Run: headless pygame with SDL's dummy video driver; simulated clock (each Clock.tick advances the game by its frame time, no real sleeping); random seed 0; keys injected as events and as key.get_pressed() state; no mouse input; restart key R tapped at the start of phases 3 and 4.
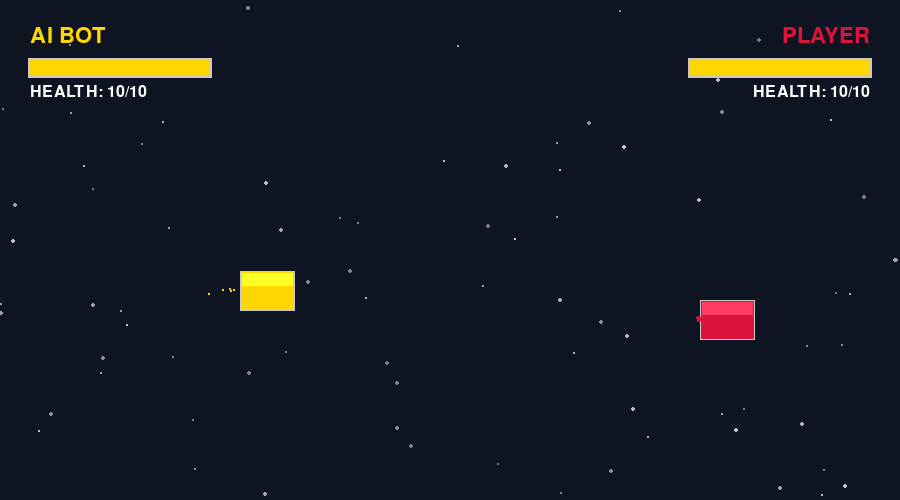
Frame 1 of 4 · flips 1–60 · no input
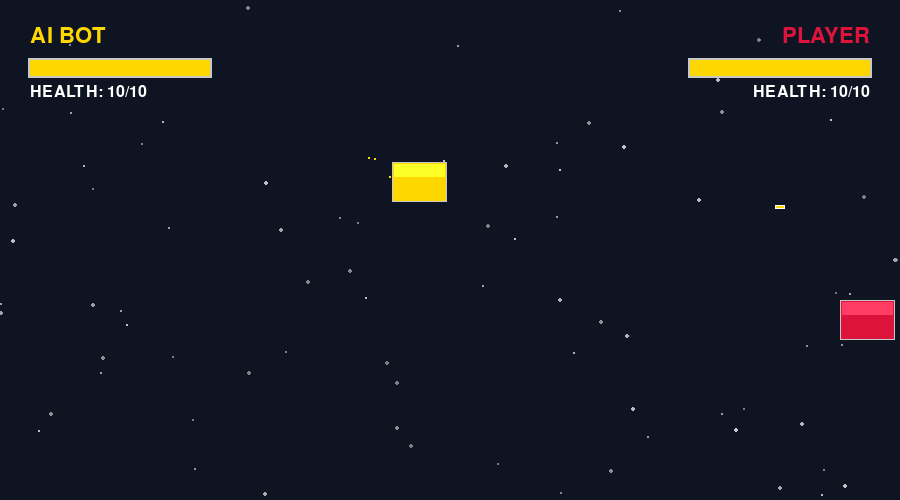
Frame 2 of 4 · flips 61–180 · tapped SPACE, RETURN · held RIGHT (→), D
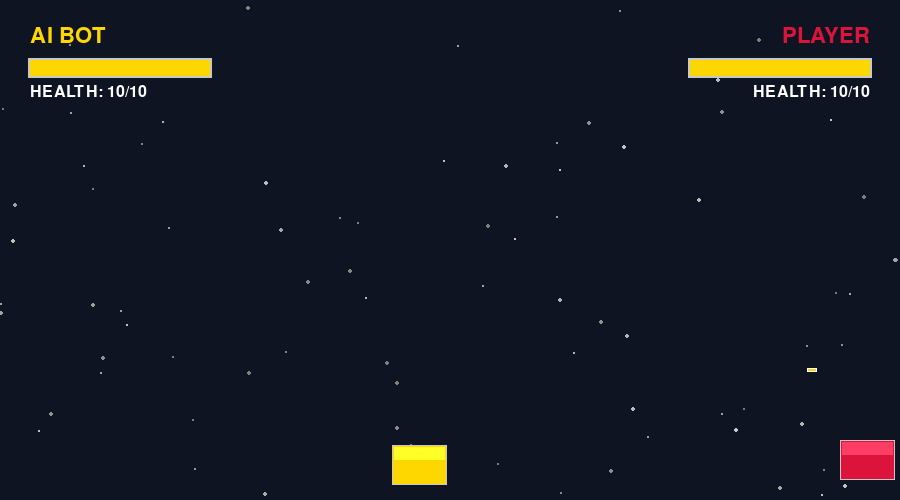
Frame 3 of 4 · flips 181–300 · tapped R · held DOWN (↓), S
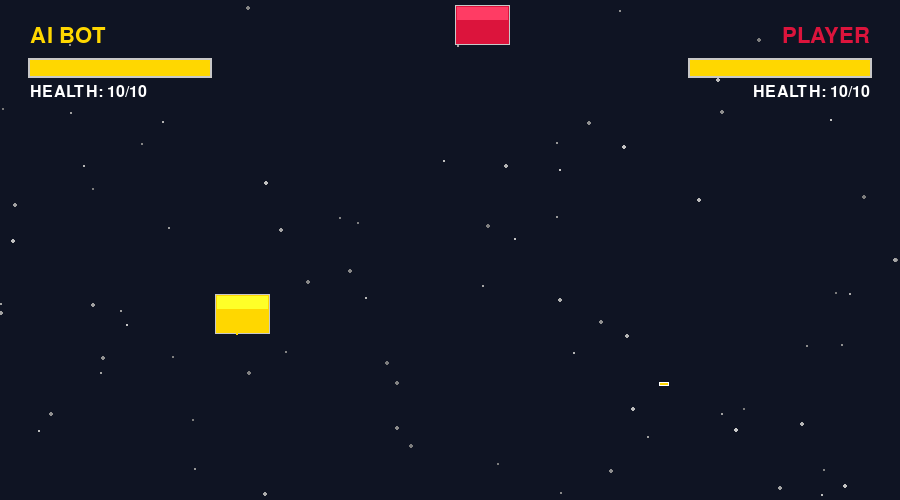
Frame 4 of 4 · flips 301–420 · tapped R · held LEFT (←), A, UP (↑), W

The pygame program that drew these frames:

# Professional Spaceship Combat Game with AI Bot

import pygame
import os
import math
import random
import time

pygame.font.init()
pygame.mixer.init()

WIDTH, HEIGHT = 900, 500
WIN = pygame.display.set_mode((WIDTH, HEIGHT))
pygame.display.set_caption("Quantum Clash")

# Professional Color Palette
DARK_NAVY = (15, 20, 35)
STEEL_BLUE = (70, 130, 180)
CRIMSON = (220, 20, 60)
GOLD = (255, 215, 0)
WHITE = (255, 255, 255)
LIGHT_GRAY = (200, 200, 200)
DARK_GRAY = (60, 60, 60)
SILVER = (192, 192, 192)
AMBER = (255, 191, 0)
CHARCOAL = (36, 36, 36)

# Minimal particle system for subtle effects
class Particle:
    def __init__(self, x, y, color, size=1, lifetime=30, velocity=None):
        self.x = x
        self.y = y
        self.color = color
        self.size = size
        self.lifetime = lifetime
        self.max_lifetime = lifetime
        self.velocity = velocity or [random.uniform(-1, 1), random.uniform(-1, 1)]

    def update(self):
        self.x += self.velocity[0]
        self.y += self.velocity[1]
        self.lifetime -= 1

    def draw(self, surface):
        if self.lifetime > 0:
            pygame.draw.circle(surface, self.color[:3], (int(self.x), int(self.y)), self.size)

class ParticleSystem:
    def __init__(self):
        self.particles = []

    def add_impact(self, x, y, color, count=6):
        for _ in range(count):
            velocity = [random.uniform(-2, 2), random.uniform(-2, 2)]
            size = random.randint(1, 2)
            lifetime = random.randint(15, 25)
            self.particles.append(Particle(x, y, color, size, lifetime, velocity))

    def add_exhaust(self, x, y, color, direction=1):
        if random.randint(1, 3) == 1:  # Less frequent exhaust
            velocity = [direction * random.uniform(-0.5, -1.5), random.uniform(-0.3, 0.3)]
            size = 1
            lifetime = random.randint(10, 20)
            self.particles.append(Particle(x, y, color, size, lifetime, velocity))

    def update(self):
        self.particles = [p for p in self.particles if p.lifetime > 0]
        for particle in self.particles:
            particle.update()

    def draw(self, surface):
        for particle in self.particles:
            particle.draw(surface)

# Professional spaceship class
class Spaceship:
    def __init__(self, x, y, width, height, color):
        self.rect = pygame.Rect(x, y, width, height)
        self.color = color
        self.hit_flash = 0

    def update(self):
        if self.hit_flash > 0:
            self.hit_flash -= 8

    def hit(self):
        self.hit_flash = 120

    def draw(self, surface):
        # Draw hit flash as subtle outline
        if self.hit_flash > 0:
            flash_rect = pygame.Rect(self.rect.x - 2, self.rect.y - 2, 
                                   self.rect.width + 4, self.rect.height + 4)
            pygame.draw.rect(surface, WHITE, flash_rect, 2)

        # Draw main spaceship body
        pygame.draw.rect(surface, self.color, self.rect)

        # Add subtle highlight
        highlight_rect = pygame.Rect(self.rect.x + 2, self.rect.y + 2, 
                                   self.rect.width - 4, self.rect.height // 3)
        highlight_color = tuple(min(255, c + 40) for c in self.color)
        pygame.draw.rect(surface, highlight_color, highlight_rect)

        # Add border for definition
        pygame.draw.rect(surface, LIGHT_GRAY, self.rect, 1)

# AI Bot class for yellow player with smooth movement
class AIBot:
    def __init__(self, difficulty=1):
        self.difficulty = difficulty  # 1=Easy, 2=Medium, 3=Hard
        self.reaction_delay = 0
        self.last_shot_time = 0  # Start with 0 so bot can shoot immediately
        self.evasion_timer = 0
        self.target_y = 0
        
        # Smooth movement variables
        self.current_direction_x = 0  # -1, 0, 1
        self.current_direction_y = 0  # -1, 0, 1
        self.movement_consistency_timer = 0
        self.last_decision_time = 0
        self.decision_cooldown = 10  # Frames to wait before changing direction
        
        # Movement smoothing
        self.velocity_x = 0
        self.velocity_y = 0
        self.max_velocity = 3
        self.acceleration = 0.3
        self.deceleration = 0.8
        
    def calculate_distance(self, pos1, pos2):
        return math.sqrt((pos1[0] - pos2[0])**2 + (pos1[1] - pos2[1])**2)
    
    def predict_target_position(self, target_rect, target_velocity=None):
        # Simple prediction - assumes target continues current direction
        if target_velocity:
            prediction_time = 0.5  # Predict 0.5 seconds ahead
            predicted_x = target_rect.centerx + target_velocity[0] * prediction_time
            predicted_y = target_rect.centery + target_velocity[1] * prediction_time
            return (predicted_x, predicted_y)
        return target_rect.center
    
    def should_shoot(self, yellow_rect, red_rect, yellow_bullets):
        current_time = time.time()
        
        # Rate limiting based on difficulty (reduced cooldowns for more shooting)
        shoot_cooldown = {1: 0.4, 2: 0.3, 3: 0.2}
        if current_time - self.last_shot_time < shoot_cooldown.get(self.difficulty, 0.3):
            return False
            
        # Don't shoot if at max bullets
        if len(yellow_bullets) >= MAX_BULLETS:
            return False
            
        # More aggressive shooting - larger alignment threshold
        vertical_alignment = abs(yellow_rect.centery - red_rect.centery)
        alignment_threshold = {1: 120, 2: 100, 3: 80}
        
        if vertical_alignment < alignment_threshold.get(self.difficulty, 100):
            # Shoot immediately without distance restrictions
            self.last_shot_time = current_time
            return True
        
        # Also shoot occasionally even when not perfectly aligned (spray and pray)
        if random.randint(1, 100) <= 15:  # 15% chance to shoot anyway
            self.last_shot_time = current_time
            return True
        
        return False
    
    def get_smooth_movement_decision(self, yellow_rect, red_rect, red_bullets):
        # Update timers
        self.movement_consistency_timer += 1
        
        # Immediate evasion for incoming bullets (override other behaviors)
        urgent_evasion = False
        for bullet in red_bullets:
            if bullet.x < yellow_rect.centerx + 120:  # Bullet is approaching
                bullet_distance = abs(bullet.centery - yellow_rect.centery)
                if bullet_distance < 60:  # Bullet is aligned with us
                    # Quick evasion decision
                    if yellow_rect.centery > HEIGHT // 2:
                        self.current_direction_y = -1  # Move up
                    else:
                        self.current_direction_y = 1   # Move down
                    self.current_direction_x = -1  # Move away from bullet
                    self.evasion_timer = 40
                    self.movement_consistency_timer = 0
                    urgent_evasion = True
                    break
        
        # If evading, maintain evasion direction for consistency
        if self.evasion_timer > 0:
            self.evasion_timer -= 1
            if not urgent_evasion:
                # Gradually reduce evasion intensity
                if self.evasion_timer < 15:
                    self.current_direction_x = 0
        else:
            # Normal strategic movement (only change direction periodically)
            if self.movement_consistency_timer >= self.decision_cooldown:
                yellow_center = yellow_rect.center
                red_center = red_rect.center
                
                # Vertical positioning
                vertical_diff = red_center[1] - yellow_center[1]
                dead_zone = 25  # Don't micro-adjust for small differences
                
                if abs(vertical_diff) > dead_zone:
                    if vertical_diff > 0:
                        self.current_direction_y = 1  # Move down
                    else:
                        self.current_direction_y = -1  # Move up
                else:
                    self.current_direction_y = 0  # Stop vertical movement
                
                # Horizontal positioning - maintain optimal distance
                horizontal_diff = red_center[0] - yellow_center[0]
                optimal_distance = 220 + (self.difficulty * 30)
                distance_tolerance = 40
                
                if horizontal_diff > optimal_distance + distance_tolerance:
                    self.current_direction_x = 1  # Move right (towards target)
                elif horizontal_diff < optimal_distance - distance_tolerance:
                    self.current_direction_x = -1  # Move left (away from target)
                else:
                    self.current_direction_x = 0  # Maintain position
                
                # Add some randomness for lower difficulties
                if self.difficulty == 1 and random.randint(1, 10) <= 3:
                    # 30% chance to make a random movement decision
                    self.current_direction_y = random.choice([-1, 0, 1])
                
                # Reset consistency timer
                self.movement_consistency_timer = 0
        
        # Apply smooth acceleration/deceleration
        target_vel_x = self.current_direction_x * self.max_velocity
        target_vel_y = self.current_direction_y * self.max_velocity
        
        # Smooth velocity changes
        if abs(target_vel_x - self.velocity_x) > 0.1:
            if target_vel_x > self.velocity_x:
                self.velocity_x += self.acceleration
            else:
                self.velocity_x -= self.acceleration
        else:
            self.velocity_x = target_vel_x
            
        if abs(target_vel_y - self.velocity_y) > 0.1:
            if target_vel_y > self.velocity_y:
                self.velocity_y += self.acceleration
            else:
                self.velocity_y -= self.acceleration
        else:
            self.velocity_y = target_vel_y
        
        # Clamp velocities
        self.velocity_x = max(-self.max_velocity, min(self.max_velocity, self.velocity_x))
        self.velocity_y = max(-self.max_velocity, min(self.max_velocity, self.velocity_y))
        
        return self.velocity_x, self.velocity_y

# Game state
BORDER = pygame.Rect(WIDTH//2 - 3, 0, 6, HEIGHT)
FPS = 60
VEL = 5
BULLET_VEL = 9
MAX_BULLETS = 10
SPACESHIP_WIDTH, SPACESHIP_HEIGHT = 55, 40

# Game events
YELLOW_HIT = pygame.USEREVENT + 1
RED_HIT = pygame.USEREVENT + 2

# Create subtle starfield
stars = []
for _ in range(80):
    x = random.randint(0, WIDTH)
    y = random.randint(0, HEIGHT)
    size = random.randint(1, 2)
    brightness = random.randint(120, 200)
    stars.append([x, y, size, brightness])

def draw_starfield():
    """Draw subtle starfield background"""
    for star in stars:
        color = (star[3], star[3], star[3])
        pygame.draw.circle(WIN, color, (int(star[0]), int(star[1])), star[2])

def draw_border():
    """Draw invisible center border (collision detection only)"""
    # The border is still there for collision detection, but we don't draw it
    pass

def draw_bullets(bullets, color):
    """Draw clean bullets"""
    for bullet in bullets:
        pygame.draw.rect(WIN, color, bullet)
        pygame.draw.rect(WIN, WHITE, bullet, 1)

def draw_professional_ui(red_health, yellow_health):
    """Draw clean, professional UI"""
    # Fonts
    title_font = pygame.font.Font(None, 32)
    health_font = pygame.font.Font(None, 24)

    # Player names
    yellow_title = title_font.render("AI BOT", True, GOLD)
    red_title = title_font.render("PLAYER", True, CRIMSON)

    WIN.blit(yellow_title, (30, 25))
    WIN.blit(red_title, (WIDTH - red_title.get_width() - 30, 25))

    # Health bar dimensions
    bar_width = 180
    bar_height = 16
    border_width = 2

    # Yellow player health bar (left)
    bar_x = 30
    bar_y = 60

    # Outer border
    outer_rect = pygame.Rect(bar_x - border_width, bar_y - border_width, 
                           bar_width + 2*border_width, bar_height + 2*border_width)
    pygame.draw.rect(WIN, LIGHT_GRAY, outer_rect)

    # Background
    bg_rect = pygame.Rect(bar_x, bar_y, bar_width, bar_height)
    pygame.draw.rect(WIN, CHARCOAL, bg_rect)

    # Health fill
    health_ratio = max(0, yellow_health / 10)
    fill_width = int(bar_width * health_ratio)
    if fill_width > 0:
        health_color = GOLD if health_ratio > 0.4 else AMBER if health_ratio > 0.2 else CRIMSON
        fill_rect = pygame.Rect(bar_x, bar_y, fill_width, bar_height)
        pygame.draw.rect(WIN, health_color, fill_rect)

    # Health text
    health_text = health_font.render(f"HEALTH: {yellow_health}/10", True, WHITE)
    WIN.blit(health_text, (bar_x, bar_y + bar_height + 8))

    # Red player health bar (right)
    bar_x = WIDTH - bar_width - 30

    # Outer border
    outer_rect = pygame.Rect(bar_x - border_width, bar_y - border_width, 
                           bar_width + 2*border_width, bar_height + 2*border_width)
    pygame.draw.rect(WIN, LIGHT_GRAY, outer_rect)

    # Background
    bg_rect = pygame.Rect(bar_x, bar_y, bar_width, bar_height)
    pygame.draw.rect(WIN, CHARCOAL, bg_rect)

    # Health fill
    health_ratio = max(0, red_health / 10)
    fill_width = int(bar_width * health_ratio)
    if fill_width > 0:
        health_color = GOLD if health_ratio > 0.4 else AMBER if health_ratio > 0.2 else CRIMSON
        fill_rect = pygame.Rect(bar_x, bar_y, fill_width, bar_height)
        pygame.draw.rect(WIN, health_color, fill_rect)

    # Health text
    health_text = health_font.render(f"HEALTH: {red_health}/10", True, WHITE)
    text_rect = health_text.get_rect()
    text_rect.topright = (bar_x + bar_width, bar_y + bar_height + 8)
    WIN.blit(health_text, text_rect)

    # Game title at top center
    game_title = title_font.render("  ", True, STEEL_BLUE)
    title_rect = game_title.get_rect(center=(WIDTH//2, 30))
    WIN.blit(game_title, title_rect)

def draw_winner(text):
    """Draw winner announcement professionally with separate boxes"""
    winner_font = pygame.font.Font(None, 96)
    option_font = pygame.font.Font(None, 28)

    waiting_for_input = True
    while waiting_for_input:
        WIN.fill(DARK_NAVY)
        draw_starfield()

        # -----------------------
        # Box 1: Winner Text Box
        # -----------------------
        winner_surface = winner_font.render(text, True, WHITE)
        winner_rect = winner_surface.get_rect(center=(WIDTH // 2, HEIGHT // 2 - 80))

        winner_panel = pygame.Rect(winner_rect.x - 40, winner_rect.y - 30,
                                   winner_rect.width + 80, winner_rect.height + 60)

        winner_bg = pygame.Surface((winner_panel.width, winner_panel.height))
        winner_bg.set_alpha(220)
        winner_bg.fill(CHARCOAL)
        WIN.blit(winner_bg, winner_panel)
        pygame.draw.rect(WIN, STEEL_BLUE, winner_panel, 3)
        WIN.blit(winner_surface, winner_rect)

        # --------------------------
        # Box 2: Control Options Box
        # --------------------------
        option_box_w, option_box_h = 320, 120
        option_panel = pygame.Rect((WIDTH - option_box_w) // 2, HEIGHT // 2 + 20, option_box_w, option_box_h)

        option_bg = pygame.Surface((option_box_w, option_box_h))
        option_bg.set_alpha(200)
        option_bg.fill(DARK_GRAY)
        WIN.blit(option_bg, option_panel)
        pygame.draw.rect(WIN, LIGHT_GRAY, option_panel, 2)

        # Option Texts
        option1_text = option_font.render("PRESS R - PLAY AGAIN", True, GOLD)
        option2_text = option_font.render("PRESS M - MAIN MENU", True, STEEL_BLUE)
        option3_text = option_font.render("PRESS ESC - EXIT", True, LIGHT_GRAY)

        WIN.blit(option1_text, option1_text.get_rect(center=(WIDTH // 2, HEIGHT // 2 + 40)))
        WIN.blit(option2_text, option2_text.get_rect(center=(WIDTH // 2, HEIGHT // 2 + 70)))
        WIN.blit(option3_text, option3_text.get_rect(center=(WIDTH // 2, HEIGHT // 2 + 100)))

        pygame.display.update()

        for event in pygame.event.get():
            if event.type == pygame.QUIT:
                pygame.quit()
                exit()
            if event.type == pygame.KEYDOWN:
                if event.key == pygame.K_r:
                    return "restart"
                elif event.key == pygame.K_m:
                    return "menu"
                elif event.key == pygame.K_ESCAPE:
                    pygame.quit()
                    exit()

        pygame.time.Clock().tick(60)


def yellow_handle_movement(yellow, red, red_bullets, ai_bot, particle_system):
    """AI-controlled smooth movement for yellow player"""
    # Get smooth AI movement decision
    vel_x, vel_y = ai_bot.get_smooth_movement_decision(yellow.rect, red.rect, red_bullets)
    
    moved = False
    
    # Apply horizontal movement
    new_x = yellow.rect.x + vel_x
    if new_x >= 0 and new_x + yellow.rect.width <= BORDER.x:
        yellow.rect.x = new_x
        if abs(vel_x) > 0.1:
            moved = True
    
    # Apply vertical movement
    new_y = yellow.rect.y + vel_y
    if new_y >= 0 and new_y + yellow.rect.height <= HEIGHT - 15:
        yellow.rect.y = new_y
        if abs(vel_y) > 0.1:
            moved = True

    # Subtle exhaust when moving
    if moved:
        particle_system.add_exhaust(yellow.rect.x, yellow.rect.centery, GOLD, -1)

def red_handle_movement(keys_pressed, red, ai_bot, particle_system):
    moved = False
    if keys_pressed[pygame.K_LEFT] and red.rect.x - VEL > BORDER.x + BORDER.width:
        red.rect.x -= VEL
        moved = True
    if keys_pressed[pygame.K_RIGHT] and red.rect.x + VEL + red.rect.width < WIDTH:
        red.rect.x += VEL
        moved = True
    if keys_pressed[pygame.K_UP] and red.rect.y - VEL > 0:
        red.rect.y -= VEL
        moved = True
    if keys_pressed[pygame.K_DOWN] and red.rect.y + VEL + red.rect.height < HEIGHT - 15:
        red.rect.y += VEL
        moved = True

    # Subtle exhaust when moving
    if moved:
        particle_system.add_exhaust(red.rect.right, red.rect.centery, CRIMSON, 1)

def handle_bullets(yellow_bullets, red_bullets, yellow, red, ai_bot, particle_system):
    for bullet in yellow_bullets[:]:
        bullet.x += BULLET_VEL
        if red.rect.colliderect(bullet):
            pygame.event.post(pygame.event.Event(RED_HIT))
            particle_system.add_impact(bullet.centerx, bullet.centery, CRIMSON)
            yellow_bullets.remove(bullet)
        elif bullet.x > WIDTH:
            yellow_bullets.remove(bullet)

    for bullet in red_bullets[:]:
        bullet.x -= BULLET_VEL
        if yellow.rect.colliderect(bullet):
            pygame.event.post(pygame.event.Event(YELLOW_HIT))
            particle_system.add_impact(bullet.centerx, bullet.centery, GOLD)
            red_bullets.remove(bullet)
        elif bullet.x < 0:
            red_bullets.remove(bullet)

def main():
    # Initialize particle system and AI
    ai_bot = AIBot(difficulty=1)  # Medium difficulty
    particle_system = ParticleSystem()
    
    # Create spaceships
    red_ship = Spaceship(700, 300, SPACESHIP_WIDTH, SPACESHIP_HEIGHT, CRIMSON)
    yellow_ship = Spaceship(100, 300, SPACESHIP_WIDTH, SPACESHIP_HEIGHT, GOLD)

    red_bullets = []
    yellow_bullets = []

    red_health = 10
    yellow_health = 10

    clock = pygame.time.Clock()
    run = True

    while run:
        clock.tick(FPS)
        for event in pygame.event.get():
            if event.type == pygame.QUIT:
                run = False
                pygame.quit()
                return

            if event.type == pygame.KEYDOWN:
                # Only human player (red) can shoot manually
                if event.key == pygame.K_SPACE and len(red_bullets) < MAX_BULLETS:
                    bullet = pygame.Rect(
                        red_ship.rect.x, red_ship.rect.y + red_ship.rect.height//2 - 2, 10, 4)
                    red_bullets.append(bullet)

            if event.type == RED_HIT:
                red_health -= 1
                red_ship.hit()

            if event.type == YELLOW_HIT:
                yellow_health -= 1
                yellow_ship.hit()

        # AI shooting logic
        if ai_bot.should_shoot(yellow_ship.rect, red_ship.rect, yellow_bullets):
            bullet = pygame.Rect(
                yellow_ship.rect.x + yellow_ship.rect.width, 
                yellow_ship.rect.y + yellow_ship.rect.height//2 - 2, 10, 4)
            yellow_bullets.append(bullet)

        # Check for winner
        winner_text = ""
        if red_health <= 0:
            winner_text = "BOT WINS"
        if yellow_health <= 0:
            winner_text = "PLAYER WINS"

        if winner_text != "":
            result = draw_winner(winner_text)
            if result == "restart":
                # Reset the game
                red_ship = Spaceship(700, 300, SPACESHIP_WIDTH, SPACESHIP_HEIGHT, CRIMSON)
                yellow_ship = Spaceship(100, 300, SPACESHIP_WIDTH, SPACESHIP_HEIGHT, GOLD)
                red_bullets = []
                yellow_bullets = []
                red_health = 10
                yellow_health = 10
                # Reset AI bot
                ai_bot = AIBot(difficulty=2)
                continue
            elif result == "menu":
                return "menu"
            else:
                break

        # Update game objects
        keys_pressed = pygame.key.get_pressed()
        yellow_handle_movement(yellow_ship, red_ship, red_bullets, ai_bot, particle_system)
        red_handle_movement(keys_pressed, red_ship, ai_bot, particle_system)

        yellow_ship.update()
        red_ship.update()

        handle_bullets(yellow_bullets, red_bullets, yellow_ship, red_ship, ai_bot, particle_system)

        # Update particle system
        particle_system.update()

        # Draw everything
        WIN.fill(DARK_NAVY)
        draw_starfield()
        draw_border()  # Border is now invisible but still exists for collision

        # Draw spaceships
        yellow_ship.draw(WIN)
        red_ship.draw(WIN)

        # Draw bullets
        draw_bullets(red_bullets, CRIMSON)
        draw_bullets(yellow_bullets, GOLD)

        # Draw particles (minimal)
        particle_system.draw(WIN)

        # Draw UI
        draw_professional_ui(red_health, yellow_health)

        pygame.display.update()

    return None

if __name__ == "__main__":
    while True:
        result = main()
        if result != "menu":
            break
